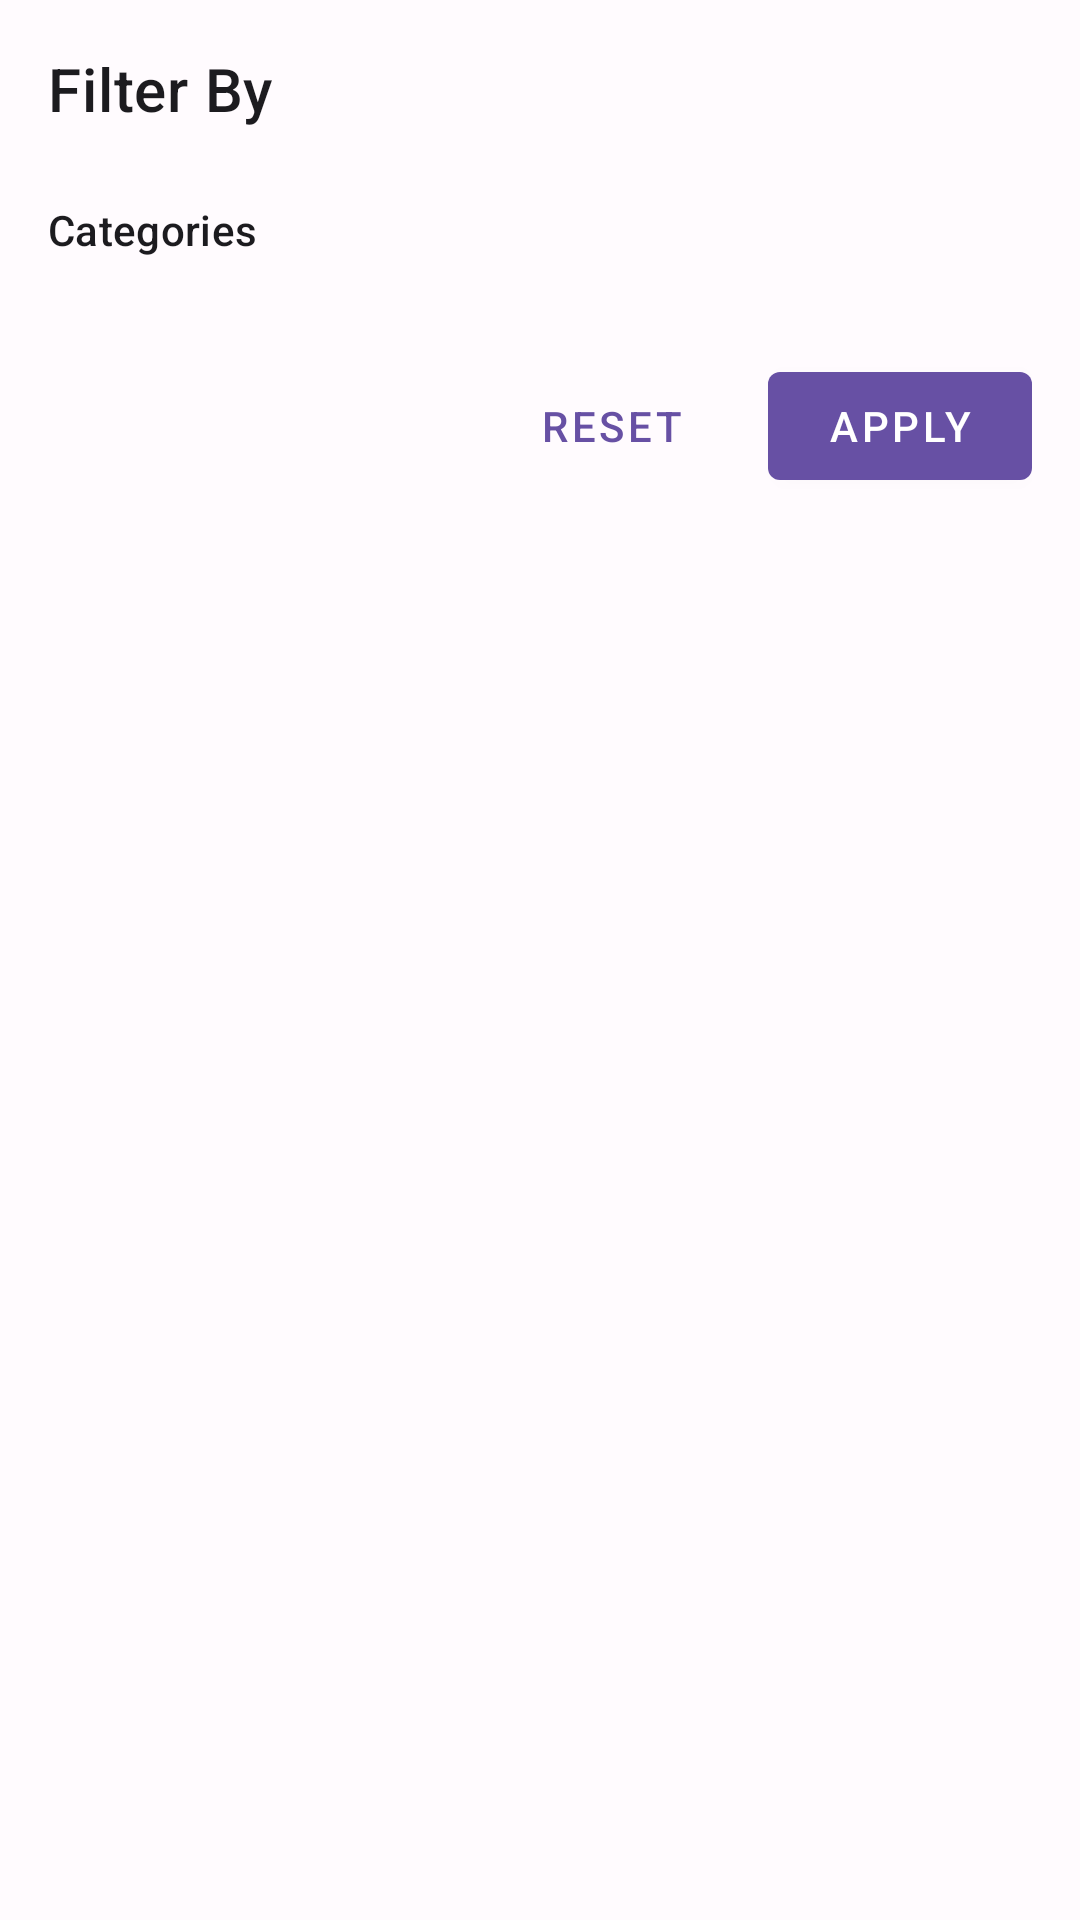

Layout XML and referenced resources for this Android screen:
<!-- AndroidManifest.xml: application theme Theme.Prototype_Blog_v1 -->
<!-- res/layout/dialog_filter.xml -->
<?xml version="1.0" encoding="utf-8"?>
<LinearLayout xmlns:android="http://schemas.android.com/apk/res/android"
    xmlns:app="http://schemas.android.com/apk/res-auto"
    android:layout_width="match_parent"
    android:layout_height="wrap_content"
    android:orientation="vertical"
    android:padding="16dp"
    android:background="?attr/colorSurface">

    <com.google.android.material.textview.MaterialTextView
        android:layout_width="match_parent"
        android:layout_height="wrap_content"
        android:layout_marginBottom="16dp"
        android:text="@string/filter_by"
        android:textAppearance="?attr/textAppearanceHeadline6"
        android:textColor="?attr/colorOnSurface" />

    <com.google.android.material.textview.MaterialTextView
        android:layout_width="match_parent"
        android:layout_height="wrap_content"
        android:layout_marginTop="8dp"
        android:text="@string/categories"
        android:textAppearance="?attr/textAppearanceSubtitle2"
        android:textColor="?attr/colorOnSurface" />

    <com.google.android.material.chip.ChipGroup
        android:id="@+id/category_chip_group"
        android:layout_width="match_parent"
        android:layout_height="wrap_content"
        android:layout_marginTop="8dp"
        app:singleSelection="true"
        app:selectionRequired="true"
        app:chipBackgroundColor="?attr/colorSurfaceVariant"
        app:chipStrokeColor="?attr/colorOutline"
        app:chipStrokeWidth="1dp"/>

    <com.google.android.material.textview.MaterialTextView
        android:id="@+id/subcategories_label"
        android:layout_width="match_parent"
        android:layout_height="wrap_content"
        android:layout_marginTop="16dp"
        android:text="@string/subcategories"
        android:textAppearance="?attr/textAppearanceSubtitle2"
        android:textColor="?attr/colorOnSurface"
        android:visibility="gone" />

    <com.google.android.material.chip.ChipGroup
        android:id="@+id/subcategory_chip_group"
        android:layout_width="match_parent"
        android:layout_height="wrap_content"
        android:layout_marginTop="8dp"
        android:visibility="gone"
        app:singleSelection="true"
        app:chipBackgroundColor="?attr/colorSurfaceVariant"
        app:chipStrokeColor="?attr/colorOutline"
        app:chipStrokeWidth="1dp"/>

    <LinearLayout
        android:layout_width="match_parent"
        android:layout_height="wrap_content"
        android:layout_marginTop="24dp"
        android:orientation="horizontal"
        android:gravity="end">

        <com.google.android.material.button.MaterialButton
            android:id="@+id/btn_reset"
            style="@style/Widget.MaterialComponents.Button.TextButton"
            android:layout_width="wrap_content"
            android:layout_height="wrap_content"
            android:layout_marginEnd="8dp"
            android:text="@string/reset"
            android:textColor="?attr/colorPrimary"
            app:backgroundTint="@android:color/transparent"
            app:rippleColor="?attr/colorControlHighlight" />

        <com.google.android.material.button.MaterialButton
            android:id="@+id/btn_apply"
            style="@style/Widget.MaterialComponents.Button"
            android:layout_width="wrap_content"
            android:layout_height="wrap_content"
            android:text="@string/apply"
            android:textColor="?attr/colorOnPrimary"
            app:backgroundTint="?attr/colorPrimary"
            app:rippleColor="?attr/colorControlHighlight" />
    </LinearLayout>
</LinearLayout>
<!-- resources referenced by this layout -->
<resources>
  <string name="apply">Apply</string>
  <string name="categories">Categories</string>
  <string name="filter_by">Filter By</string>
  <string name="reset">Reset</string>
  <string name="subcategories">Subcategories</string>
  <style name="Theme.Prototype_Blog_v1" parent="Base.Theme.Prototype_Blog_v1" />
  <style name="Base.Theme.Prototype_Blog_v1" parent="Theme.Material3.DayNight.NoActionBar">
          
          <item name="colorPrimary">@color/primary</item>
          <item name="colorPrimaryVariant">@color/primary_variant</item>
          <item name="colorSecondary">@color/secondary</item>
          <item name="colorSecondaryVariant">@color/secondary_variant</item>
          
          
          <item name="android:colorBackground">@color/background</item>
          <item name="colorSurface">@color/surface</item>
          <item name="colorSurfaceVariant">@color/surface_variant</item>
          
          
          <item name="colorOnPrimary">@color/on_primary</item>
          <item name="colorOnSecondary">@color/on_secondary</item>
          <item name="colorOnBackground">@color/on_background</item>
          <item name="colorOnSurface">@color/on_surface</item>
          <item name="colorOnSurfaceVariant">@color/on_surface_variant</item>
          
          
          <item name="colorError">@color/error</item>
          <item name="colorOnError">@color/on_error</item>
          
          
          <item name="android:statusBarColor">@android:color/transparent</item>
          <item name="android:windowLightStatusBar" tools:targetApi="m">true</item>
          
          
          <item name="materialCardViewStyle">@style/Widget.Prototype_Blog_v1.CardView</item>
      </style>
  <color name="primary">#6750A4</color>
  <color name="primary_variant">#4F378B</color>
  <color name="secondary">#625B71</color>
  <color name="secondary_variant">#7D5260</color>
  <color name="background">#FFFBFE</color>
  <color name="surface">#FFFBFE</color>
  <color name="surface_variant">#E7E0EC</color>
  <color name="on_primary">#FFFFFF</color>
  <color name="on_secondary">#FFFFFF</color>
  <color name="on_background">#1C1B1F</color>
  <color name="on_surface">#1C1B1F</color>
  <color name="on_surface_variant">#49454F</color>
  <color name="error">#B3261E</color>
  <color name="on_error">#FFFFFF</color>
  <style name="Widget.Prototype_Blog_v1.CardView" parent="@style/Widget.MaterialComponents.CardView">
          <item name="cardBackgroundColor">?attr/colorSurface</item>
          <item name="strokeColor">?attr/colorOutline</item>
          <item name="cardElevation">4dp</item>
          <item name="shapeAppearance">@style/ShapeAppearance.Prototype_Blog_v1.MediumComponent</item>
      </style>
  <style name="ShapeAppearance.Prototype_Blog_v1.MediumComponent" parent="@style/ShapeAppearance.Material3.MediumComponent">
          <item name="cornerFamily">rounded</item>
          <item name="cornerSize">8dp</item>
      </style>
</resources>
